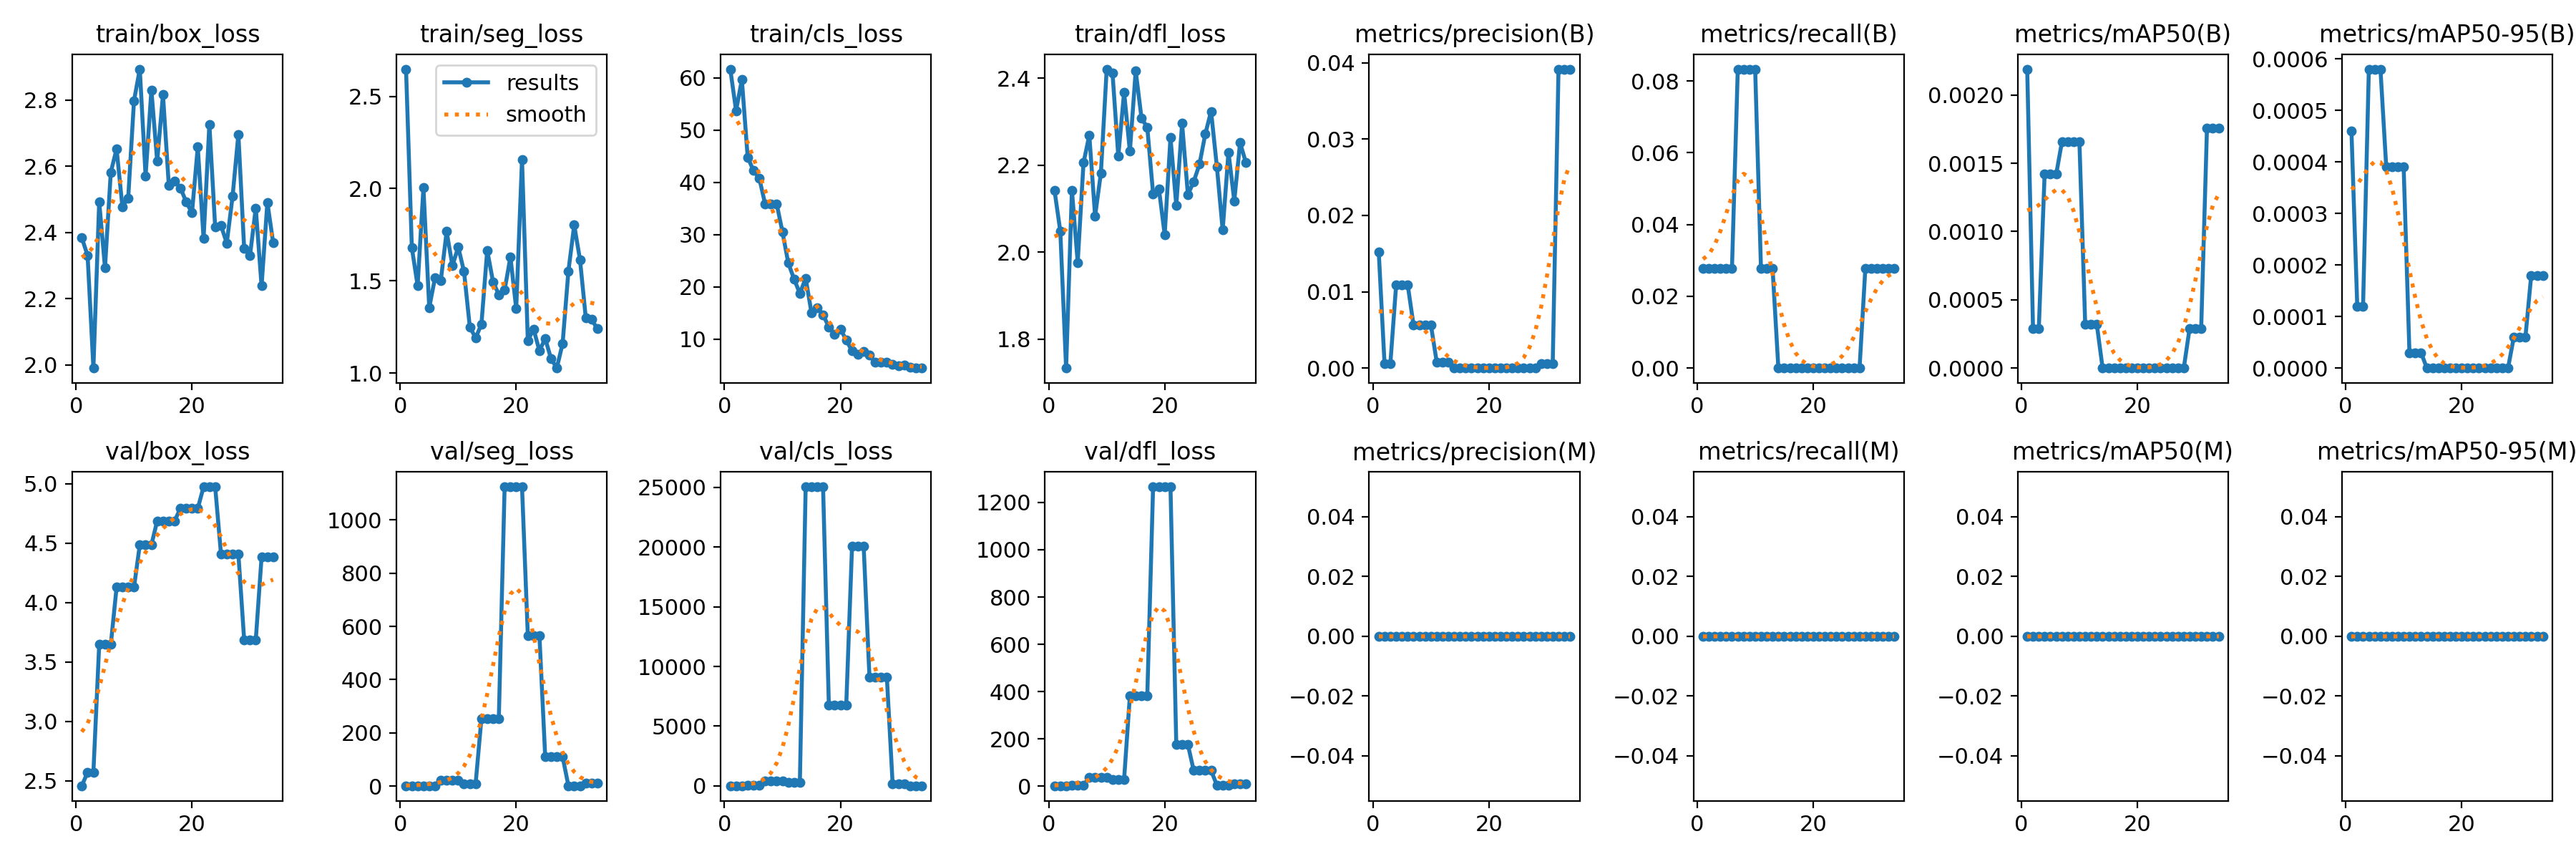

Values plotted in this chart, from the file beside it:
epoch, time, train/box_loss, train/seg_loss, train/cls_loss, train/dfl_loss, metrics/precision(B), metrics/recall(B), metrics/mAP50(B), metrics/mAP50-95(B), metrics/precision(M), metrics/recall(M), metrics/mAP50(M), metrics/mAP50-95(M), val/box_loss, val/seg_loss, val/cls_loss, val/dfl_loss, lr/pg0, lr/pg1, lr/pg2
1, 7.752, 2.384, 2.648, 61.65, 2.142, 0.01521, 0.02778, 0.00219, 0.00046, 0, 0, 0, 0, 2.457, 2.151, 10.44, 2.373, 0.00034, 0.00034, 0.00034
2, 13.86, 2.33, 1.68, 53.71, 2.048, 0.00056, 0.02778, 0.00029, 0.00012, 0, 0, 0, 0, 2.571, 2.113, 11.9, 2.397, 0.0006942, 0.0006942, 0.0006942
3, 19.54, 1.991, 1.473, 59.65, 1.734, 0.00056, 0.02778, 0.00029, 0.00012, 0, 0, 0, 0, 2.571, 2.113, 11.9, 2.397, 0.001043, 0.001043, 0.001043
4, 25.96, 2.493, 2.004, 44.8, 2.143, 0.01089, 0.02778, 0.00142, 0.00058, 0, 0, 0, 0, 3.646, 2.136, 46.05, 3.2, 0.001385, 0.001385, 0.001385
5, 32.07, 2.294, 1.355, 42.23, 1.977, 0.01089, 0.02778, 0.00142, 0.00058, 0, 0, 0, 0, 3.646, 2.136, 46.05, 3.2, 0.001721, 0.001721, 0.001721
6, 37.93, 2.582, 1.516, 40.79, 2.206, 0.01089, 0.02778, 0.00142, 0.00058, 0, 0, 0, 0, 3.646, 2.136, 46.05, 3.2, 0.001917, 0.001917, 0.001917
7, 43.87, 2.652, 1.502, 35.88, 2.269, 0.00562, 0.08333, 0.00166, 0.00039, 0, 0, 0, 0, 4.127, 22.82, 428, 38.38, 0.001901, 0.001901, 0.001901
8, 49.75, 2.478, 1.767, 35.82, 2.083, 0.00562, 0.08333, 0.00166, 0.00039, 0, 0, 0, 0, 4.127, 22.82, 428, 38.38, 0.001885, 0.001885, 0.001885
9, 55.84, 2.503, 1.582, 35.87, 2.182, 0.00562, 0.08333, 0.00166, 0.00039, 0, 0, 0, 0, 4.127, 22.82, 428, 38.38, 0.001868, 0.001868, 0.001868
10, 61.9, 2.797, 1.683, 30.49, 2.421, 0.00562, 0.08333, 0.00166, 0.00039, 0, 0, 0, 0, 4.127, 22.82, 428, 38.38, 0.001852, 0.001852, 0.001852
11, 68.89, 2.893, 1.55, 24.54, 2.412, 0.00078, 0.02778, 0.00032, 3e-05, 0, 0, 0, 0, 4.484, 9.858, 306.6, 29.24, 0.001835, 0.001835, 0.001835
12, 75.02, 2.571, 1.249, 21.47, 2.221, 0.00078, 0.02778, 0.00032, 3e-05, 0, 0, 0, 0, 4.484, 9.858, 306.6, 29.24, 0.001819, 0.001819, 0.001819
13, 81.28, 2.83, 1.19, 18.71, 2.368, 0.00078, 0.02778, 0.00032, 3e-05, 0, 0, 0, 0, 4.484, 9.858, 306.6, 29.24, 0.001802, 0.001802, 0.001802
14, 88.03, 2.615, 1.264, 21.64, 2.232, 0, 0, 0, 0, 0, 0, 0, 0, 4.686, 254.1, 25057, 384, 0.001785, 0.001785, 0.001785
15, 94.36, 2.816, 1.665, 15.05, 2.418, 0, 0, 0, 0, 0, 0, 0, 0, 4.686, 254.1, 25057, 384, 0.001769, 0.001769, 0.001769
16, 100.7, 2.543, 1.495, 15.96, 2.309, 0, 0, 0, 0, 0, 0, 0, 0, 4.686, 254.1, 25057, 384, 0.001752, 0.001752, 0.001752
17, 107, 2.555, 1.425, 14.63, 2.287, 0, 0, 0, 0, 0, 0, 0, 0, 4.686, 254.1, 25057, 384, 0.001736, 0.001736, 0.001736
18, 113.7, 2.534, 1.449, 12.29, 2.135, 0, 0, 0, 0, 0, 0, 0, 0, 4.791, 1124, 6773, 1266, 0.00172, 0.00172, 0.00172
19, 119.7, 2.493, 1.629, 10.85, 2.146, 0, 0, 0, 0, 0, 0, 0, 0, 4.791, 1124, 6773, 1266, 0.001703, 0.001703, 0.001703
20, 125.9, 2.459, 1.349, 11.87, 2.041, 0, 0, 0, 0, 0, 0, 0, 0, 4.791, 1124, 6773, 1266, 0.001687, 0.001687, 0.001687
21, 131.8, 2.658, 2.158, 9.803, 2.264, 0, 0, 0, 0, 0, 0, 0, 0, 4.791, 1124, 6773, 1266, 0.00167, 0.00167, 0.00167
22, 138.1, 2.382, 1.176, 7.682, 2.108, 0, 0, 0, 0, 0, 0, 0, 0, 4.973, 566.5, 20108, 176.3, 0.001654, 0.001654, 0.001654
23, 144.4, 2.726, 1.237, 7.115, 2.296, 0, 0, 0, 0, 0, 0, 0, 0, 4.973, 566.5, 20108, 176.3, 0.001637, 0.001637, 0.001637
24, 150.1, 2.416, 1.121, 7.552, 2.133, 0, 0, 0, 0, 0, 0, 0, 0, 4.973, 566.5, 20108, 176.3, 0.00162, 0.00162, 0.00162
25, 156.5, 2.421, 1.187, 6.897, 2.162, 0, 0, 0, 0, 0, 0, 0, 0, 4.408, 110.8, 9131, 67.21, 0.001604, 0.001604, 0.001604
26, 162.3, 2.368, 1.078, 5.484, 2.202, 0, 0, 0, 0, 0, 0, 0, 0, 4.408, 110.8, 9131, 67.21, 0.001587, 0.001587, 0.001587
27, 168.7, 2.509, 1.027, 5.583, 2.272, 0, 0, 0, 0, 0, 0, 0, 0, 4.408, 110.8, 9131, 67.21, 0.001571, 0.001571, 0.001571
28, 175.1, 2.696, 1.16, 5.515, 2.324, 0, 0, 0, 0, 0, 0, 0, 0, 4.408, 110.8, 9131, 67.21, 0.001554, 0.001554, 0.001554
29, 182.6, 2.351, 1.552, 5.16, 2.197, 0.00056, 0.02778, 0.00029, 6e-05, 0, 0, 0, 0, 3.684, 2.222, 142.3, 4.754, 0.001538, 0.001538, 0.001538
30, 188.8, 2.33, 1.802, 4.884, 2.051, 0.00056, 0.02778, 0.00029, 6e-05, 0, 0, 0, 0, 3.684, 2.222, 142.3, 4.754, 0.001522, 0.001522, 0.001522
31, 195.1, 2.474, 1.614, 4.976, 2.23, 0.00056, 0.02778, 0.00029, 6e-05, 0, 0, 0, 0, 3.684, 2.222, 142.3, 4.754, 0.001505, 0.001505, 0.001505
32, 202.1, 2.239, 1.298, 4.658, 2.118, 0.03917, 0.02778, 0.00176, 0.00018, 0, 0, 0, 0, 4.381, 10.94, 6.119, 10.4, 0.001489, 0.001489, 0.001489
33, 208.6, 2.49, 1.29, 4.429, 2.252, 0.03917, 0.02778, 0.00176, 0.00018, 0, 0, 0, 0, 4.381, 10.94, 6.119, 10.4, 0.001472, 0.001472, 0.001472
34, 215.6, 2.369, 1.239, 4.456, 2.206, 0.03917, 0.02778, 0.00176, 0.00018, 0, 0, 0, 0, 4.381, 10.94, 6.119, 10.4, 0.001455, 0.001455, 0.001455
